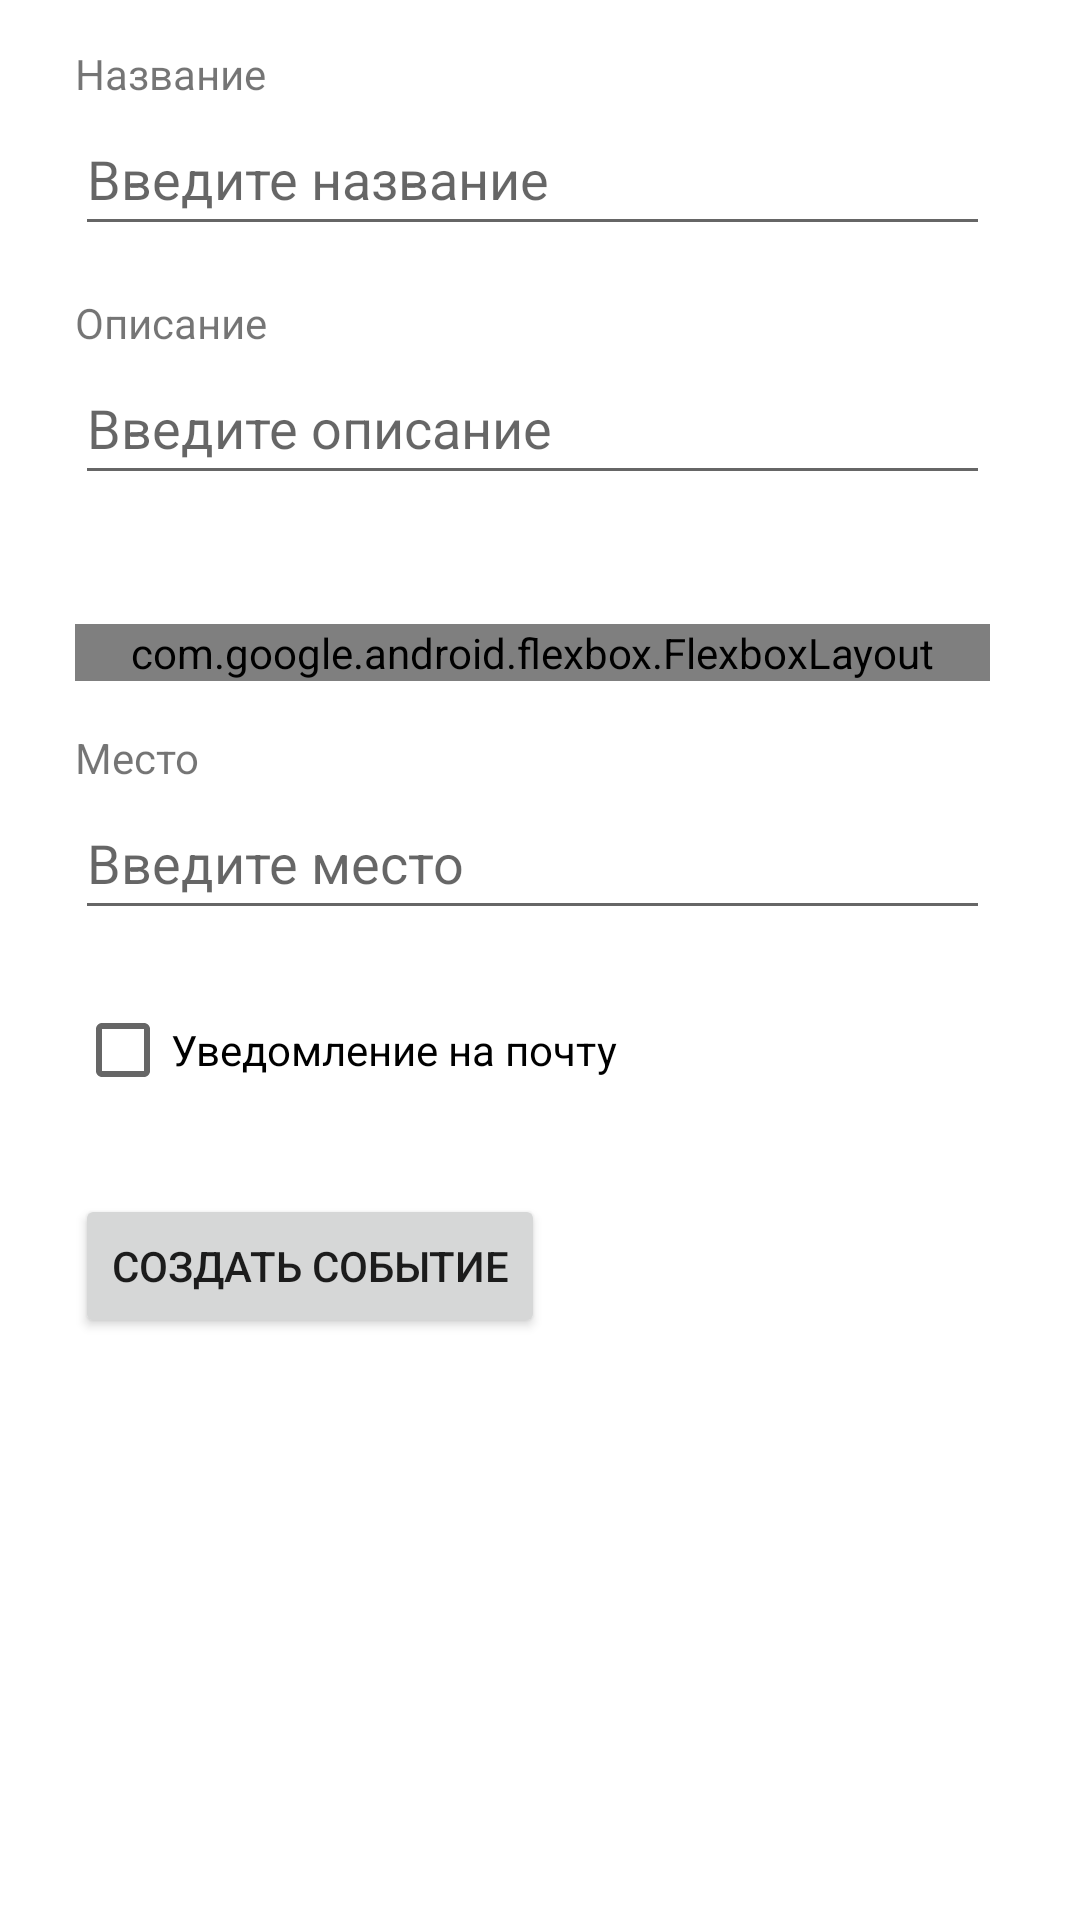

Produce the Android XML layout that renders to this screen, including the resource entries it uses.
<!-- AndroidManifest.xml: application theme Theme.Meets -->
<!-- res/layout/activity_create.xml -->
<?xml version="1.0" encoding="utf-8"?>
<androidx.constraintlayout.widget.ConstraintLayout xmlns:android="http://schemas.android.com/apk/res/android"
    xmlns:app="http://schemas.android.com/apk/res-auto"
    xmlns:tools="http://schemas.android.com/tools"
    android:layout_width="match_parent"
    android:layout_height="match_parent"
    tools:context=".CreateActivity">

    <EditText
        android:id="@+id/editTextPlace"
        android:layout_width="match_parent"
        android:layout_height="wrap_content"
        android:layout_marginStart="25dp"
        android:layout_marginEnd="30dp"
        android:ems="10"
        android:hint="Введите место"
        android:inputType="textPersonName"
        android:minHeight="48dp"
        app:layout_constraintEnd_toEndOf="parent"
        app:layout_constraintStart_toStartOf="parent"
        app:layout_constraintTop_toBottomOf="@+id/textView6" />

    <TextView
        android:id="@+id/textView3"
        android:layout_width="wrap_content"
        android:layout_height="wrap_content"
        android:layout_marginStart="25dp"
        android:layout_marginTop="15dp"
        android:text="Название"
        app:layout_constraintStart_toStartOf="parent"
        app:layout_constraintTop_toTopOf="parent" />

    <EditText
        android:id="@+id/editTextName"
        android:layout_width="match_parent"
        android:layout_height="wrap_content"
        android:layout_marginStart="25dp"
        android:layout_marginEnd="30dp"
        android:ems="10"
        android:hint="Введите название"
        android:inputType="textPersonName"
        android:minHeight="48dp"
        app:layout_constraintEnd_toEndOf="parent"
        app:layout_constraintStart_toStartOf="parent"
        app:layout_constraintTop_toBottomOf="@+id/textView3" />

    <TextView
        android:id="@+id/textView4"
        android:layout_width="wrap_content"
        android:layout_height="wrap_content"
        android:layout_marginTop="16dp"
        android:text="Описание"
        app:layout_constraintTop_toBottomOf="@+id/editTextName"
        app:layout_constraintStart_toStartOf="parent"
        android:layout_marginStart="25dp"/>

    <TextView
        android:id="@+id/textView6"
        android:layout_width="wrap_content"
        android:layout_height="wrap_content"
        android:layout_marginTop="16dp"
        android:text="Место"
        app:layout_constraintTop_toBottomOf="@+id/linlay"
        app:layout_constraintStart_toStartOf="parent"
        android:layout_marginStart="25dp"/>


    <CheckBox
        android:id="@+id/checkBox"
        android:layout_width="wrap_content"
        android:layout_height="wrap_content"
        android:layout_marginTop="16dp"
        android:text="Уведомление на почту"
        app:layout_constraintTop_toBottomOf="@+id/editTextPlace"
        app:layout_constraintStart_toStartOf="parent"
        android:layout_marginStart="25dp"/>


    <Button
        android:id="@+id/button"
        android:layout_width="wrap_content"
        android:layout_height="wrap_content"
        android:layout_marginTop="24dp"
        android:text="Создать событие"
        app:layout_constraintTop_toBottomOf="@+id/checkBox"
        app:layout_constraintStart_toStartOf="parent"
        android:layout_marginStart="25dp"/>


    <EditText
        android:id="@+id/editTextDeck"
        android:layout_width="match_parent"
        android:layout_height="wrap_content"
        android:layout_marginStart="25dp"
        android:layout_marginEnd="30dp"
        android:ems="10"
        android:hint="Введите описание"
        android:inputType="textPersonName"
        android:minHeight="48dp"
        app:layout_constraintEnd_toEndOf="parent"
        app:layout_constraintStart_toStartOf="parent"
        app:layout_constraintTop_toBottomOf="@+id/textView4" />


    <TextView
        android:id="@+id/currentDateTime"
        android:layout_width="wrap_content"
        android:layout_height="wrap_content"
        android:textSize="20sp"
        android:layout_marginTop="16dp"
        android:layout_marginStart="25dp"
        app:layout_constraintStart_toStartOf="parent"
        app:layout_constraintTop_toBottomOf="@id/editTextDeck"
        android:text=""/>

    <com.google.android.flexbox.FlexboxLayout
        android:id="@+id/linlay"
        android:layout_width="match_parent"
        android:layout_height="wrap_content"
        android:layout_marginStart="25dp"
        android:layout_marginEnd="30dp"
        app:layout_constraintEnd_toEndOf="parent"
        app:layout_constraintStart_toStartOf="parent"
        app:layout_constraintTop_toBottomOf="@id/currentDateTime"
        app:justifyContent="space_between"> 

        <Button
            android:id="@+id/timeButton"
            android:layout_width="wrap_content"
            android:layout_height="wrap_content"
            android:onClick="setTime"
            android:text="Изменить время"
            app:layout_constraintBottom_toTopOf="@id/dateButton"
            app:layout_constraintLeft_toLeftOf="parent"
            app:layout_constraintStart_toEndOf="@+id/currentDateTime" />

        <Button
            android:id="@+id/dateButton"
            android:layout_width="wrap_content"
            android:layout_height="wrap_content"
            android:onClick="setDate"
            android:text="Изменить дату"
            app:layout_constraintLeft_toLeftOf="parent"
            app:layout_constraintTop_toBottomOf="@id/timeButton" />

    </com.google.android.flexbox.FlexboxLayout>


</androidx.constraintlayout.widget.ConstraintLayout>
<!-- resources referenced by this layout -->
<resources>
  <style name="Theme.Meets" parent="Theme.MaterialComponents.DayNight.DarkActionBar">
          
          <item name="colorPrimary">@color/purple_500</item>
          <item name="colorPrimaryVariant">@color/purple_700</item>
          <item name="colorOnPrimary">@color/white</item>
          
          <item name="colorSecondary">@color/teal_200</item>
          <item name="colorSecondaryVariant">@color/teal_700</item>
          <item name="colorOnSecondary">@color/black</item>
          
          <item name="android:statusBarColor">?attr/colorPrimaryVariant</item>
          
      </style>
  <!-- not gathered from this repository: default colours our renderer supplied (Android Studio template values) -->
  <color name="purple_500">#FF6200EE</color>
  <color name="purple_700">#FF3700B3</color>
  <color name="teal_200">#FF03DAC5</color>
  <color name="teal_700">#FF018786</color>
  <color name="black">#FF000000</color>
  <color name="white">#FFFFFFFF</color>
</resources>
